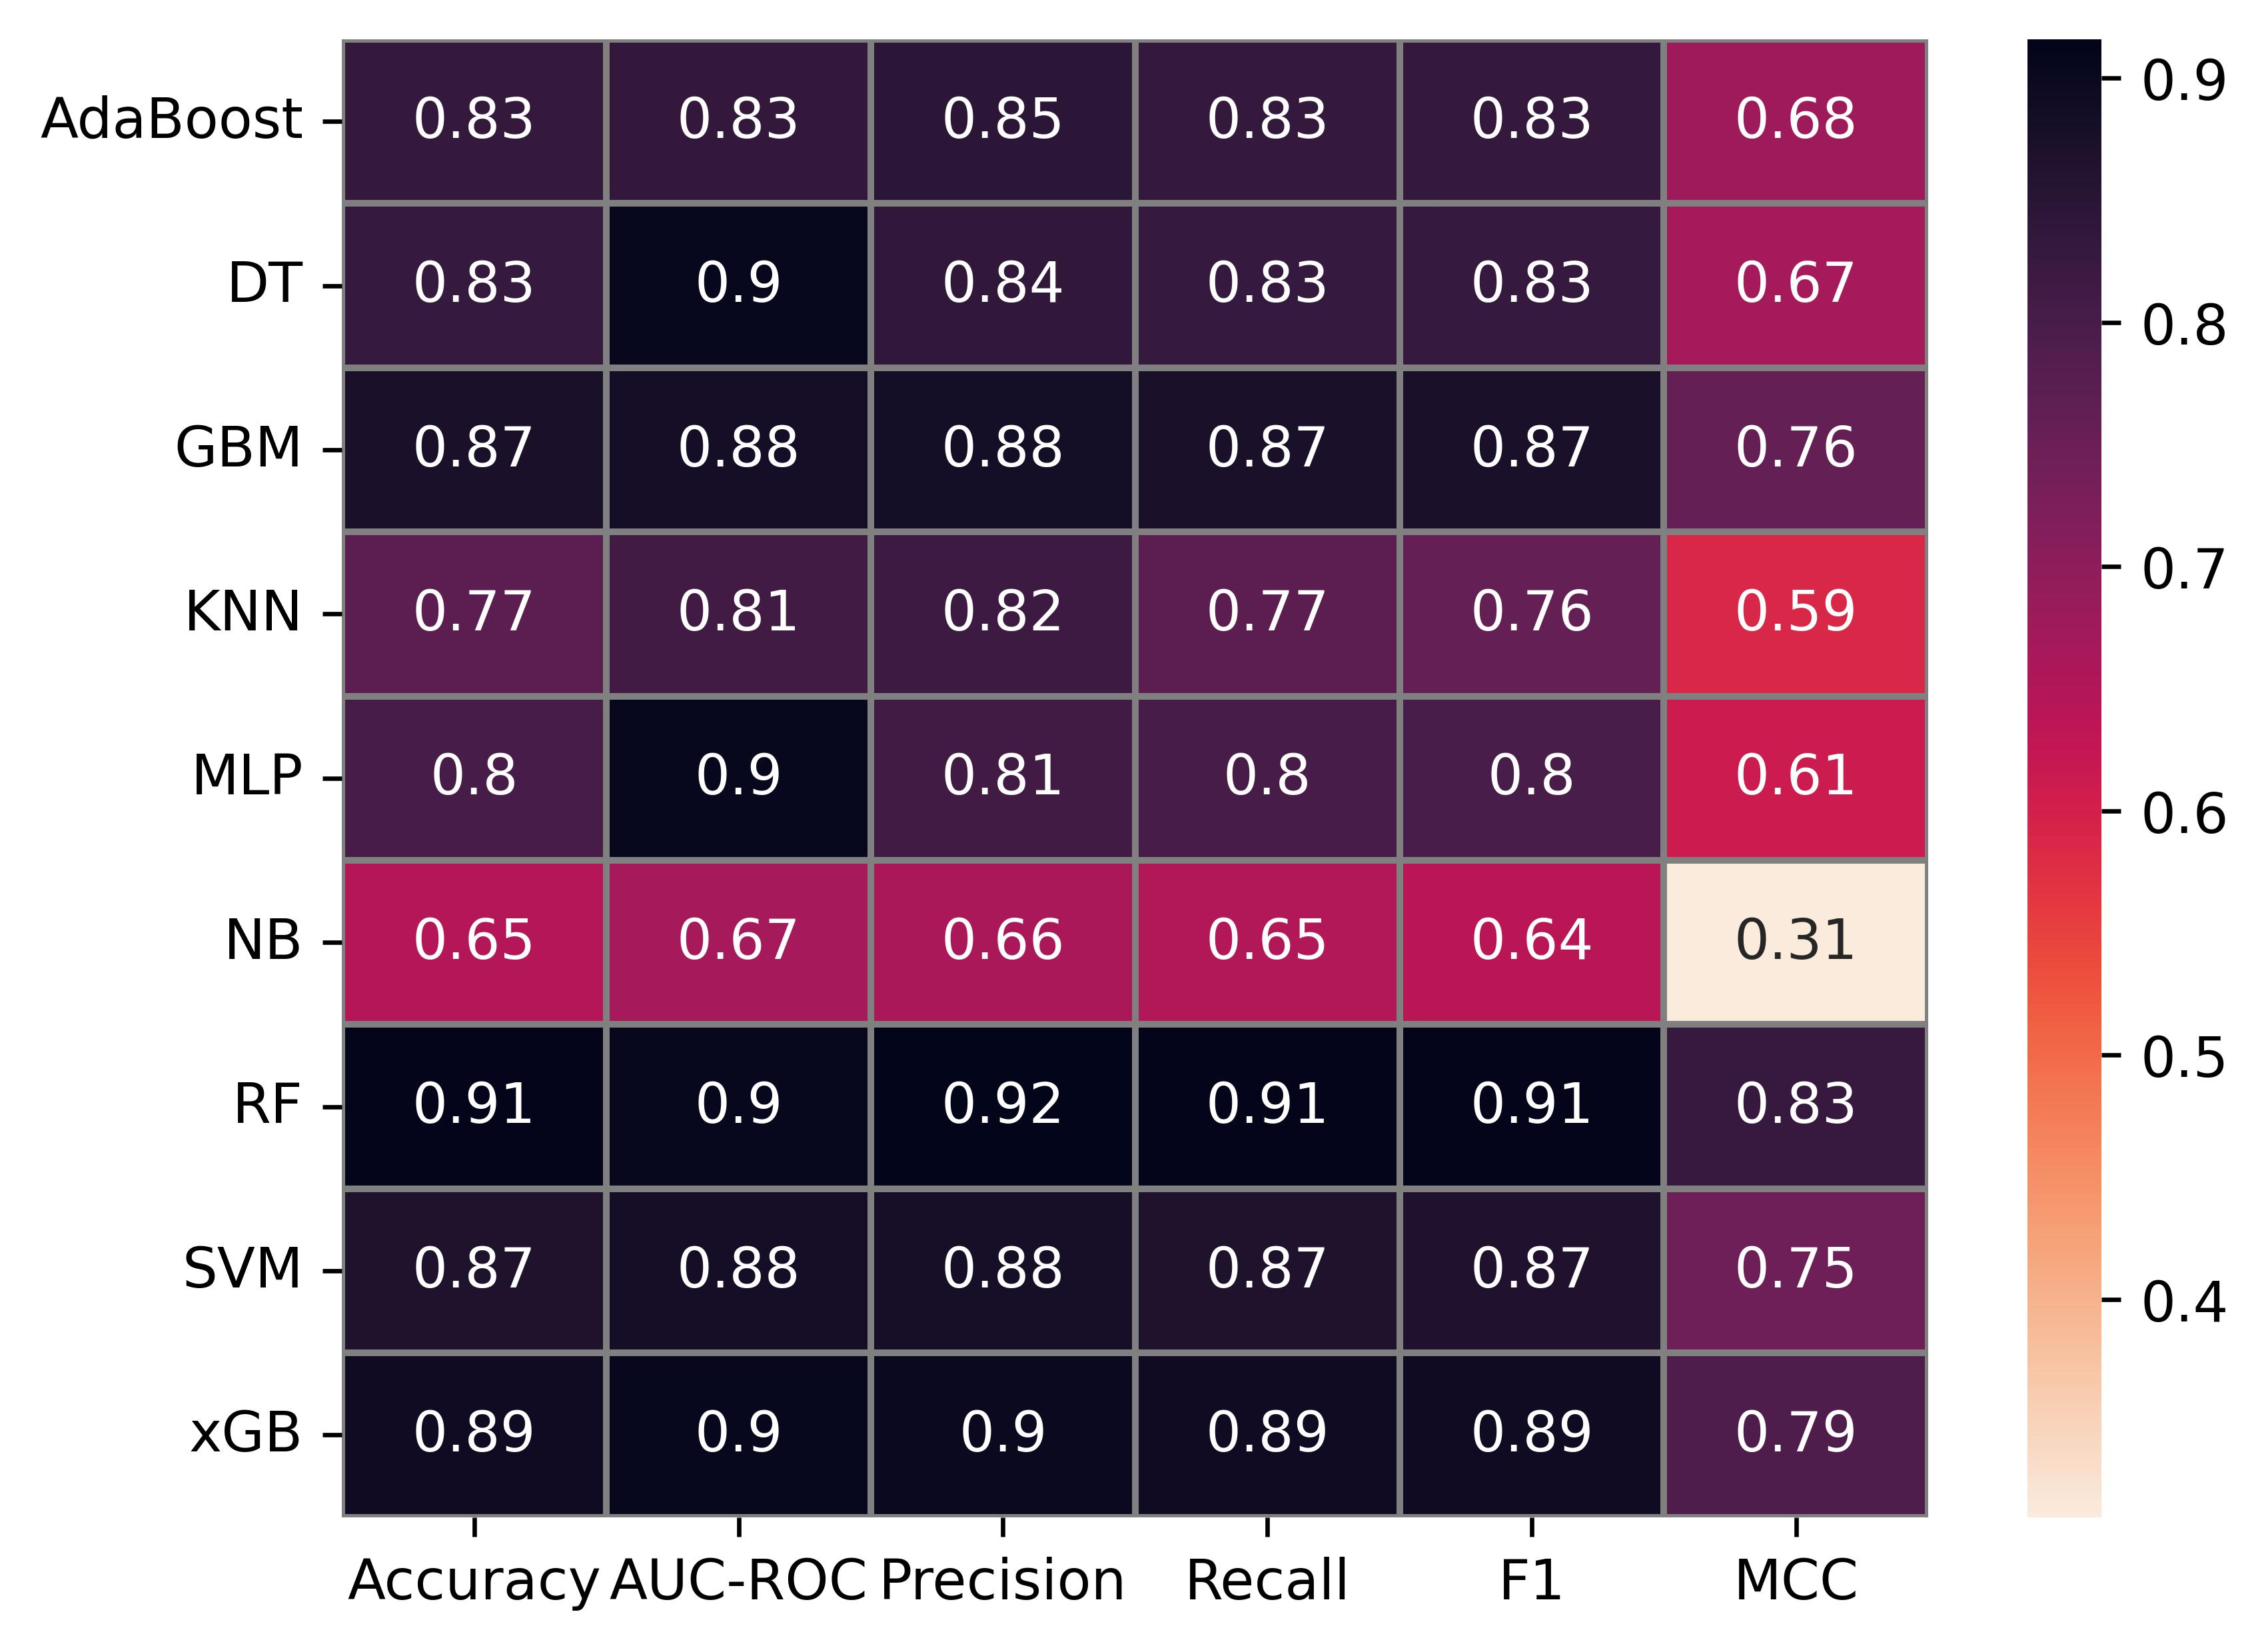

Source data for this figure (header and first rows):
Model, Accuracy, AUC-ROC, Precision, Recall, F1, MCC
AdaBoost, 0.8321, 0.8333, 0.8455, 0.8325, 0.8308, 0.6777
DT, 0.8297, 0.9048, 0.8367, 0.8298, 0.8287, 0.6663
GBM, 0.8745, 0.881, 0.8846, 0.8745, 0.8737, 0.7589
KNN, 0.77, 0.8095, 0.8193, 0.7701, 0.7598, 0.5862
MLP, 0.8011, 0.9048, 0.8098, 0.8014, 0.7999, 0.6111
NB, 0.6487, 0.6667, 0.6624, 0.649, 0.6374, 0.3109
RF, 0.9123, 0.9048, 0.9158, 0.9124, 0.9122, 0.8283
SVM, 0.8672, 0.881, 0.8782, 0.8673, 0.8661, 0.7454
xGB, 0.8911, 0.9048, 0.9012, 0.8911, 0.8904, 0.7922
